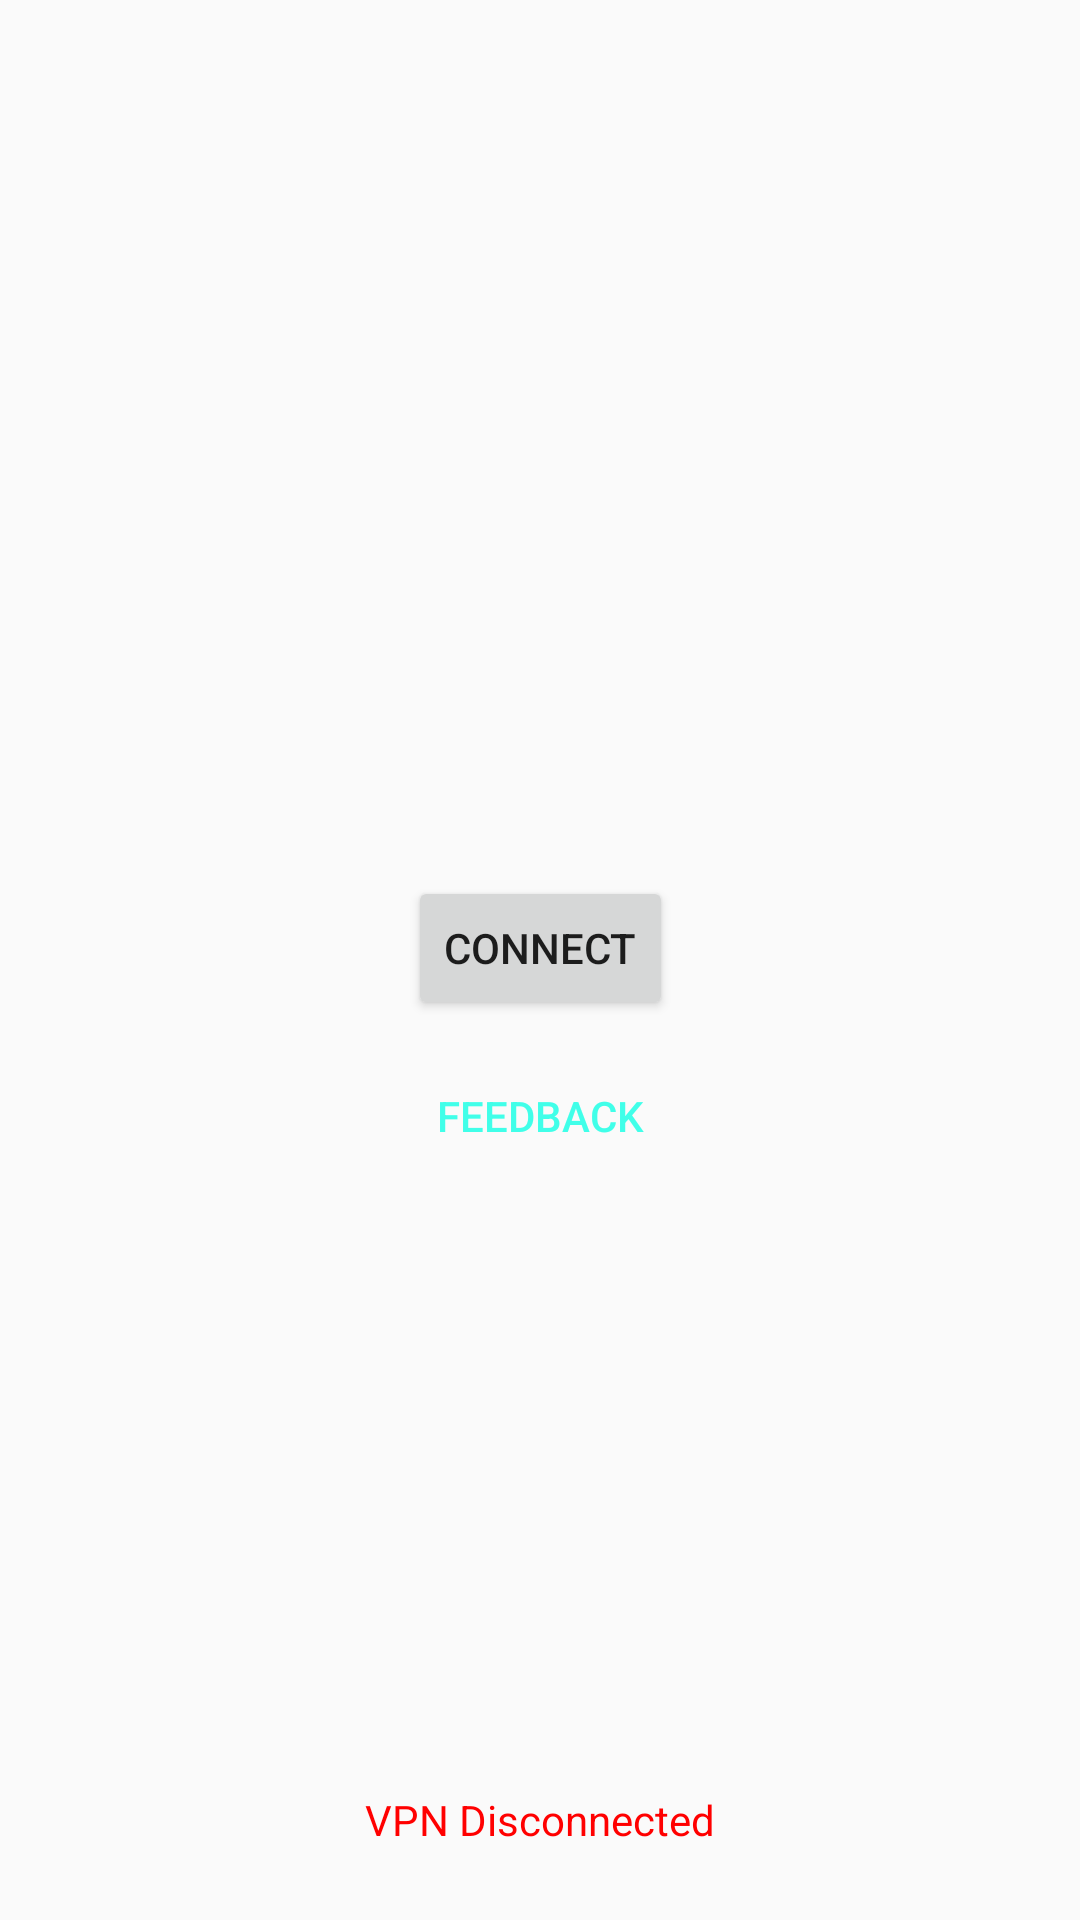

Write the Android layout XML for this screen, with the resource values it uses.
<!-- AndroidManifest.xml: application theme AppTheme -->
<!-- res/layout/fragment_main.xml -->
<?xml version="1.0" encoding="utf-8"?>
<android.support.constraint.ConstraintLayout xmlns:android="http://schemas.android.com/apk/res/android"
    xmlns:app="http://schemas.android.com/apk/res-auto"
    xmlns:tools="http://schemas.android.com/tools"
    android:layout_width="match_parent"
    android:layout_height="match_parent"
    tools:context="com.beervpn.beervpnandro.MainActivity">

    <Button
        android:id="@+id/btn_connect"
        style="@style/Widget.AppCompat.Button"
        android:layout_width="wrap_content"
        android:layout_height="wrap_content"
        android:layout_marginBottom="8dp"
        android:layout_marginEnd="8dp"
        android:layout_marginStart="8dp"
        android:layout_marginTop="8dp"
        android:text="@string/connect"
        app:layout_constraintBottom_toBottomOf="@+id/indicators_holder"
        app:layout_constraintEnd_toEndOf="parent"
        app:layout_constraintStart_toStartOf="parent"
        app:layout_constraintTop_toTopOf="parent" />

    <LinearLayout
        android:id="@+id/indicators_holder"
        android:layout_width="wrap_content"
        android:layout_height="wrap_content"
        android:layout_marginBottom="8dp"
        android:layout_marginEnd="8dp"
        android:layout_marginStart="8dp"
        android:orientation="horizontal"
        app:layout_constraintBottom_toBottomOf="parent"
        app:layout_constraintEnd_toEndOf="parent"
        app:layout_constraintStart_toStartOf="parent">

        <ProgressBar
            android:id="@+id/prb_connection"
            style="?android:attr/progressBarStyle"
            android:layout_width="wrap_content"
            android:layout_height="wrap_content"
            android:visibility="gone" />

        <TextView
            android:id="@+id/lbl_connection"
            android:layout_width="wrap_content"
            android:layout_height="wrap_content"
            android:layout_gravity="center_vertical"
            android:padding="16dp"
            android:text="@string/disconnected" />

    </LinearLayout>

    <Button
        android:id="@+id/btn_feedback"
        style="@style/Widget.AppCompat.Button.Borderless.Colored"
        android:layout_width="wrap_content"
        android:layout_height="wrap_content"
        android:layout_marginEnd="8dp"
        android:layout_marginStart="8dp"
        android:layout_marginTop="8dp"
        android:text="@string/feedback"
        app:layout_constraintEnd_toEndOf="parent"
        app:layout_constraintStart_toStartOf="parent"
        app:layout_constraintTop_toBottomOf="@+id/btn_connect" />

</android.support.constraint.ConstraintLayout>
<!-- resources referenced by this layout -->
<resources>
  <string name="connect">Connect</string>
  <string name="disconnected" translatable="false"><font color="red">VPN Disconnected</font></string>
  <string name="feedback">Feedback</string>
  <style name="AppTheme" parent="Theme.AppCompat.DayNight.NoActionBar">
          
          <item name="colorPrimary">@color/colorPrimary</item>
          <item name="colorPrimaryDark">@color/colorPrimaryDark</item>
          <item name="colorAccent">@color/colorAccent</item>
      </style>
  <color name="colorPrimary">#3F51B5</color>
  <color name="colorPrimaryDark">#303F9F</color>
  <color name="colorAccent">#40ffe9</color>
</resources>
